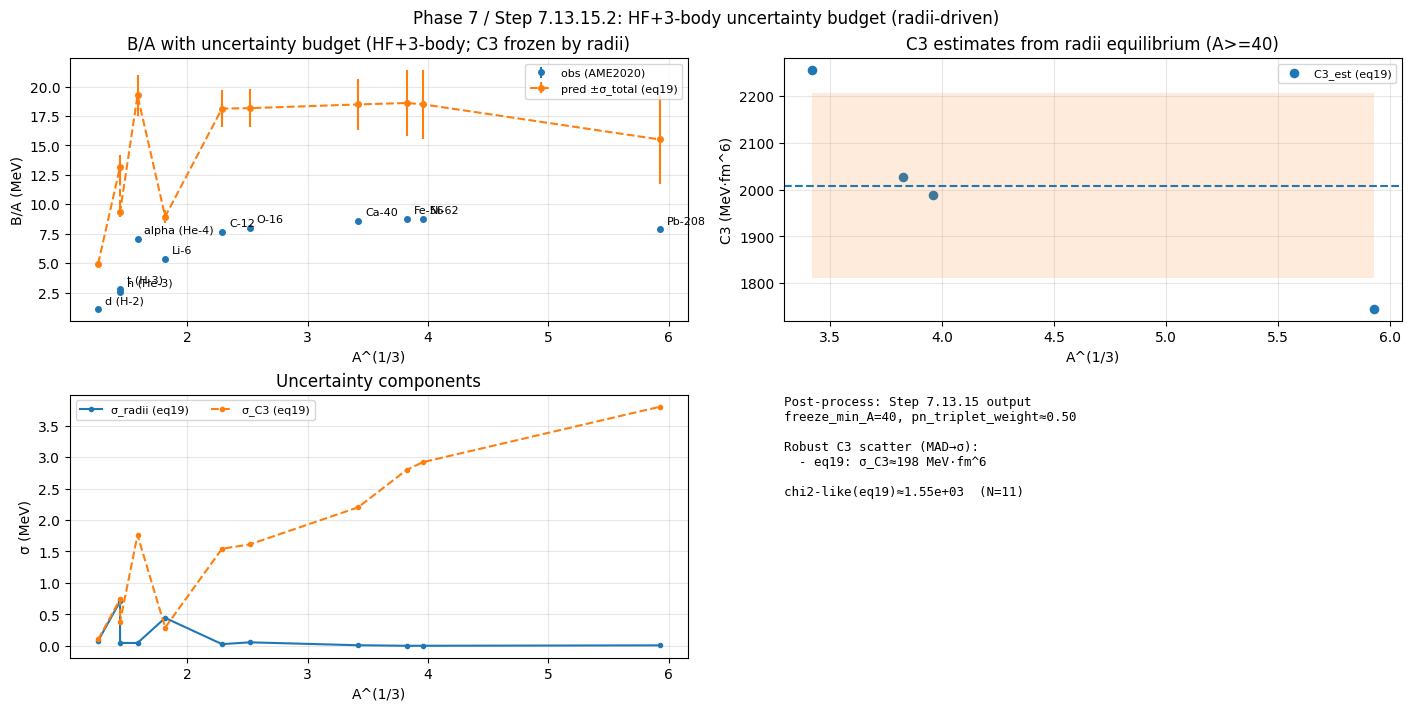

Source data for this figure (header and first rows):
key, label, A, Z, N, r_charge_fm, sigma_r_charge_fm, R_sharp_fm, sigma_R_sharp_fm, rho_fm3, B_over_A_obs_MeV, sigma_B_over_A_obs_MeV, B_over_A_pred_eq19_MeV, residual_eq19_MeV, sigma_total_eq19_MeV, sigma_radii_eq19_MeV, sigma_C3_eq19_MeV, z_eq19
d, d (H-2), 2, 1, 1, 2.142, 0.0088, 2.765, 0.01136, 0.02258, 1.112, 2e-07, 4.941, 3.829, 0.1273, 0.07772, 0.1008, 30.09
t, t (H-3), 3, 1, 2, 1.759, 0.0363, 2.271, 0.04686, 0.06115, 2.827, 3e-07, 13.18, 10.36, 1.022, 0.7055, 0.7393, 10.13
h, h (He-3), 3, 2, 1, 1.966, 0.003, 2.538, 0.003873, 0.0438, 2.573, 1.5e-07, 9.326, 6.754, 0.382, 0.04581, 0.3793, 17.68
alpha, alpha (He-4), 4, 2, 2, 1.675, 0.0028, 2.163, 0.003615, 0.09436, 7.074, 2e-07, 19.26, 12.18, 1.761, 0.04508, 1.76, 6.918
li6, Li-6, 6, 3, 3, 2.589, 0.039, 3.342, 0.05035, 0.03836, 5.332, 3e-07, 8.96, 3.628, 0.5307, 0.4438, 0.291, 6.836
c12, C-12, 12, 6, 6, 2.47, 0.0022, 3.189, 0.00284, 0.08833, 7.68, 2e-07, 18.14, 10.46, 1.543, 0.02679, 1.543, 6.778
o16, O-16, 16, 8, 8, 2.699, 0.0052, 3.485, 0.006713, 0.09028, 7.976, 2e-07, 18.17, 10.19, 1.613, 0.05552, 1.612, 6.321
ca40, Ca-40, 40, 20, 20, 3.478, 0.0019, 4.49, 0.002453, 0.1055, 8.551, 6e-07, 18.49, 9.937, 2.202, 0.009029, 2.202, 4.513
fe56, Fe-56, 56, 26, 30, 3.738, 0.0016, 4.825, 0.002066, 0.119, 8.79, 4.8e-06, 18.61, 9.82, 2.8, 0.0007049, 2.8, 3.508
ni62, Ni-62, 62, 28, 34, 3.84, 0.0021, 4.957, 0.002711, 0.1215, 8.795, 6.9e-06, 18.5, 9.704, 2.919, 0.0009389, 2.919, 3.325
pb208, Pb-208, 208, 82, 126, 5.501, 0.0013, 7.102, 0.001678, 0.1386, 7.867, 5.5e-06, 15.51, 7.646, 3.799, 0.007186, 3.799, 2.012
